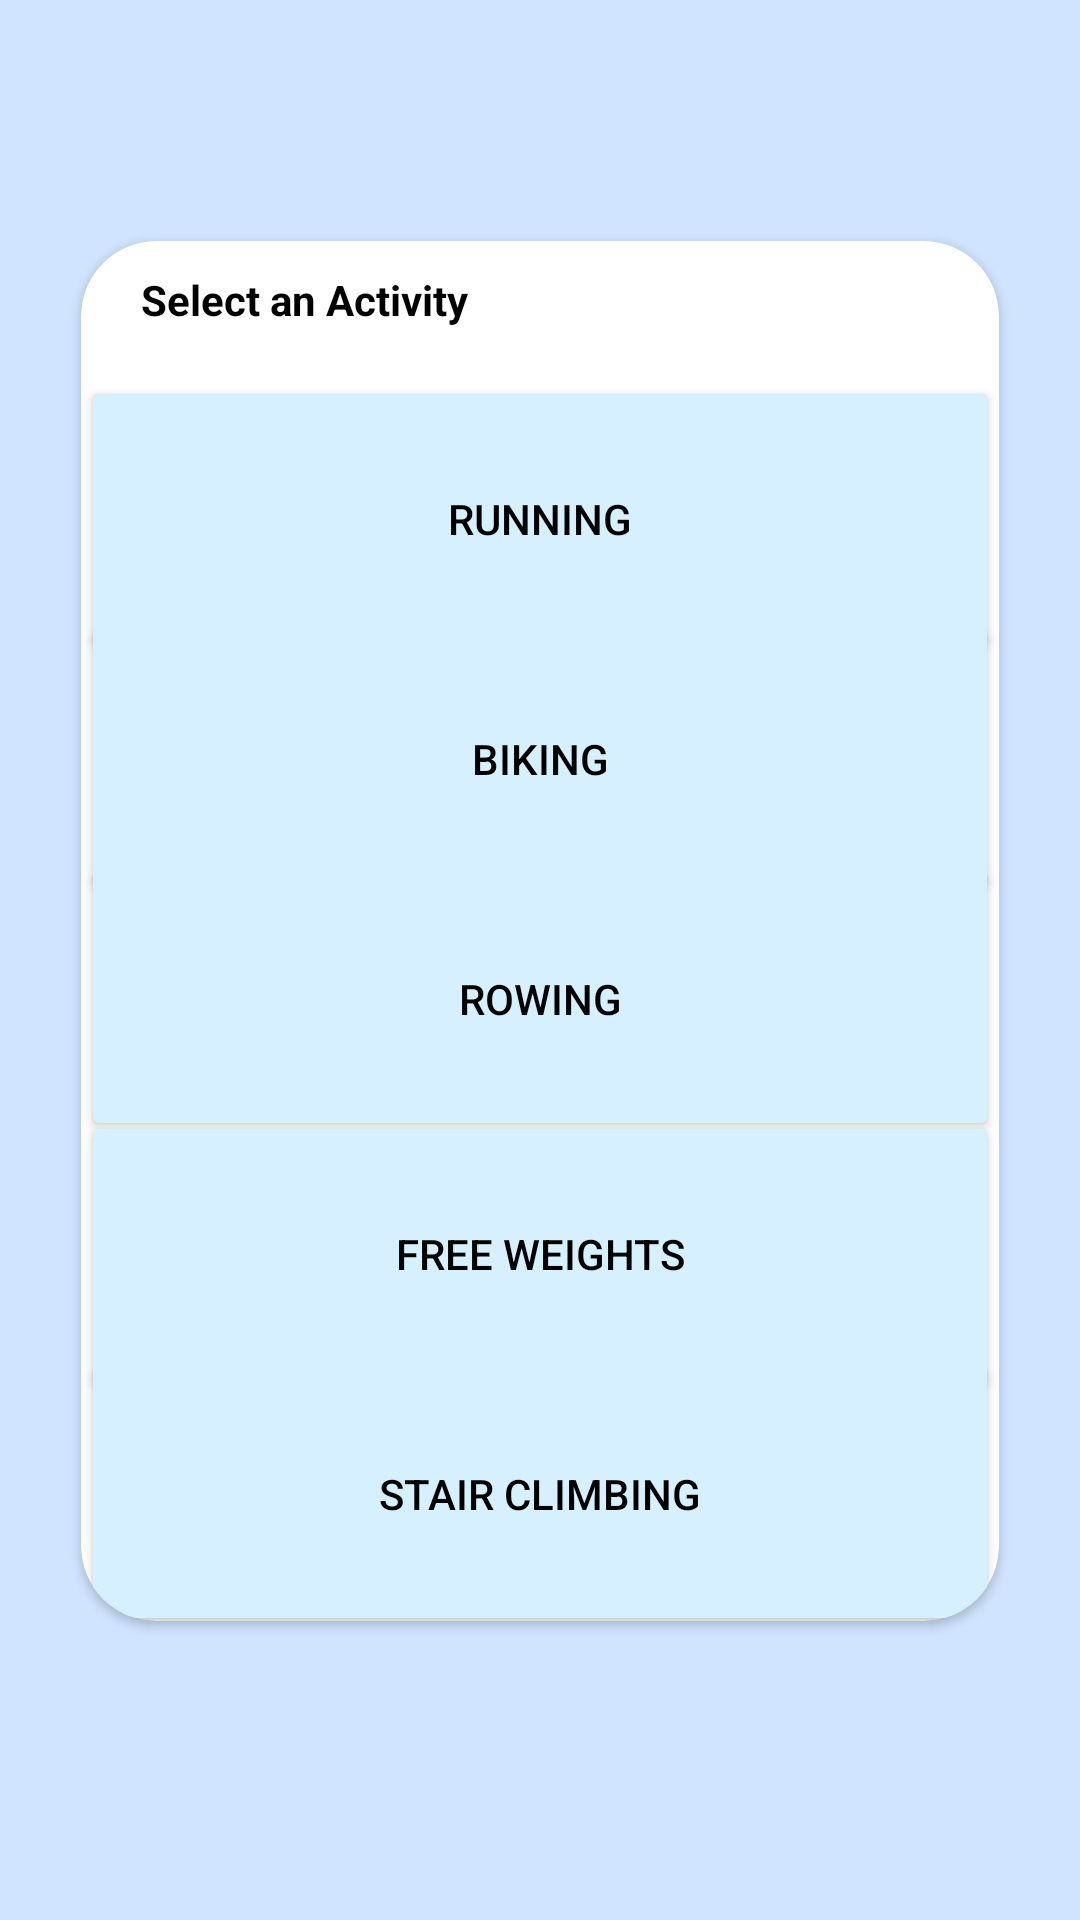

Produce the Android XML layout that renders to this screen, including the resource entries it uses.
<!-- AndroidManifest.xml: application theme Theme.AndroidExerciseTracker -->
<!-- res/layout/exercise_menu.xml -->
<?xml version="1.0" encoding="utf-8"?>
<androidx.constraintlayout.widget.ConstraintLayout xmlns:android="http://schemas.android.com/apk/res/android"
    xmlns:app="http://schemas.android.com/apk/res-auto"
    xmlns:tools="http://schemas.android.com/tools"
    android:layout_width="match_parent"
    android:layout_height="match_parent"
    android:background="#D1E4FF"
    tools:context=".MainActivity">

    <androidx.cardview.widget.CardView
        android:layout_width="306dp"
        android:layout_height="460dp"
        app:cardCornerRadius="25dp"
        app:layout_constraintBottom_toBottomOf="parent"
        app:layout_constraintHorizontal_bias="0.498"
        app:layout_constraintLeft_toLeftOf="parent"
        app:layout_constraintRight_toRightOf="parent"
        app:layout_constraintTop_toTopOf="parent"
        app:layout_constraintVertical_bias="0.446">


        <Button
            android:id="@+id/runningButton"
            android:layout_width="match_parent"
            android:layout_height="95dp"

            android:layout_marginTop="45dp"
            android:text="Running"
            android:textColor="#000000"
            app:backgroundTint="#D6F0FF"
            app:iconTint="#FFFFFF"
            app:strokeColor="#92AAB5"
            app:strokeWidth="1dp" />

        <Button
            android:id="@+id/bikingButton"
            android:layout_width="match_parent"
            android:layout_height="95dp"
            android:layout_marginTop="125dp"
            android:text="Biking"
            android:textColor="#000000"
            app:backgroundTint="#D6F0FF"
            app:iconTint="#FFFFFF"
            app:strokeColor="#92AAB5"
            app:strokeWidth="1dp" />

        <Button
            android:id="@+id/rowingButton"
            android:layout_width="match_parent"
            android:layout_height="95dp"
            android:layout_marginTop="205dp"
            android:text="Rowing"
            android:textColor="#000000"
            app:backgroundTint="#D6F0FF"
            app:iconTint="#FFFFFF"
            app:strokeColor="#92AAB5"
            app:strokeWidth="1dp" />

        <Button
            android:id="@+id/freeWeightsButton"
            android:layout_width="match_parent"
            android:layout_height="95dp"
            android:layout_marginTop="290dp"
            android:text="Free Weights"
            android:textColor="#000000"
            app:backgroundTint="#D6F0FF"
            app:iconTint="#FFFFFF"
            app:strokeColor="#92AAB5"
            app:strokeWidth="1dp" />

        <Button
            android:id="@+id/stairClimbingButton"
            android:layout_width="match_parent"
            android:layout_height="95dp"
            android:layout_marginTop="370dp"
            android:text="Stair Climbing"
            android:textColor="#000000"
            app:backgroundTint="#D6F0FF"
            app:iconTint="#FFFFFF"
            app:strokeColor="#92AAB5"
            app:strokeWidth="1dp" />

        <TextView
            android:id="@+id/textView3"
            android:layout_width="wrap_content"
            android:layout_height="wrap_content"
            android:text="Select an Activity"
            android:textColor="#000000"
            android:textStyle="bold"
            android:translationX="60px"
            android:translationY="30px" /><![CDATA[



        "
            />





        "
            />


    ]]>
    </androidx.cardview.widget.CardView>



</androidx.constraintlayout.widget.ConstraintLayout>
<!-- resources referenced by this layout -->
<resources>
  <style name="Theme.AndroidExerciseTracker" parent="Theme.MaterialComponents.DayNight.DarkActionBar">
          
          <item name="colorPrimary">@color/white</item>
          <item name="colorPrimaryVariant">@color/purple_700</item>
          <item name="colorOnPrimary">@color/black</item>
          
          <item name="colorSecondary">@color/teal_200</item>
          <item name="colorSecondaryVariant">@color/teal_700</item>
          <item name="colorOnSecondary">@color/black</item>
          
          <item name="android:statusBarColor" tools:targetApi="l">#D6E1FD</item>
          
          <item name="android:textColorPrimary">@color/black</item>
          <item name="actionBarTheme">@style/ThemeOverlay.Actionbar</item>
          <item name="android:windowLightStatusBar">true</item>
      </style>
  <color name="white">#FFFFFFFF</color>
  <color name="purple_700">#FF3700B3</color>
  <color name="black">#FF000000</color>
  <color name="teal_200">#FF03DAC5</color>
  <color name="teal_700">#FF018786</color>
  <style name="ThemeOverlay.Actionbar" parent="ThemeOverlay.MaterialComponents.Dark.ActionBar">
          <item name="android:textColorPrimary">@color/black</item>
      </style>
</resources>
